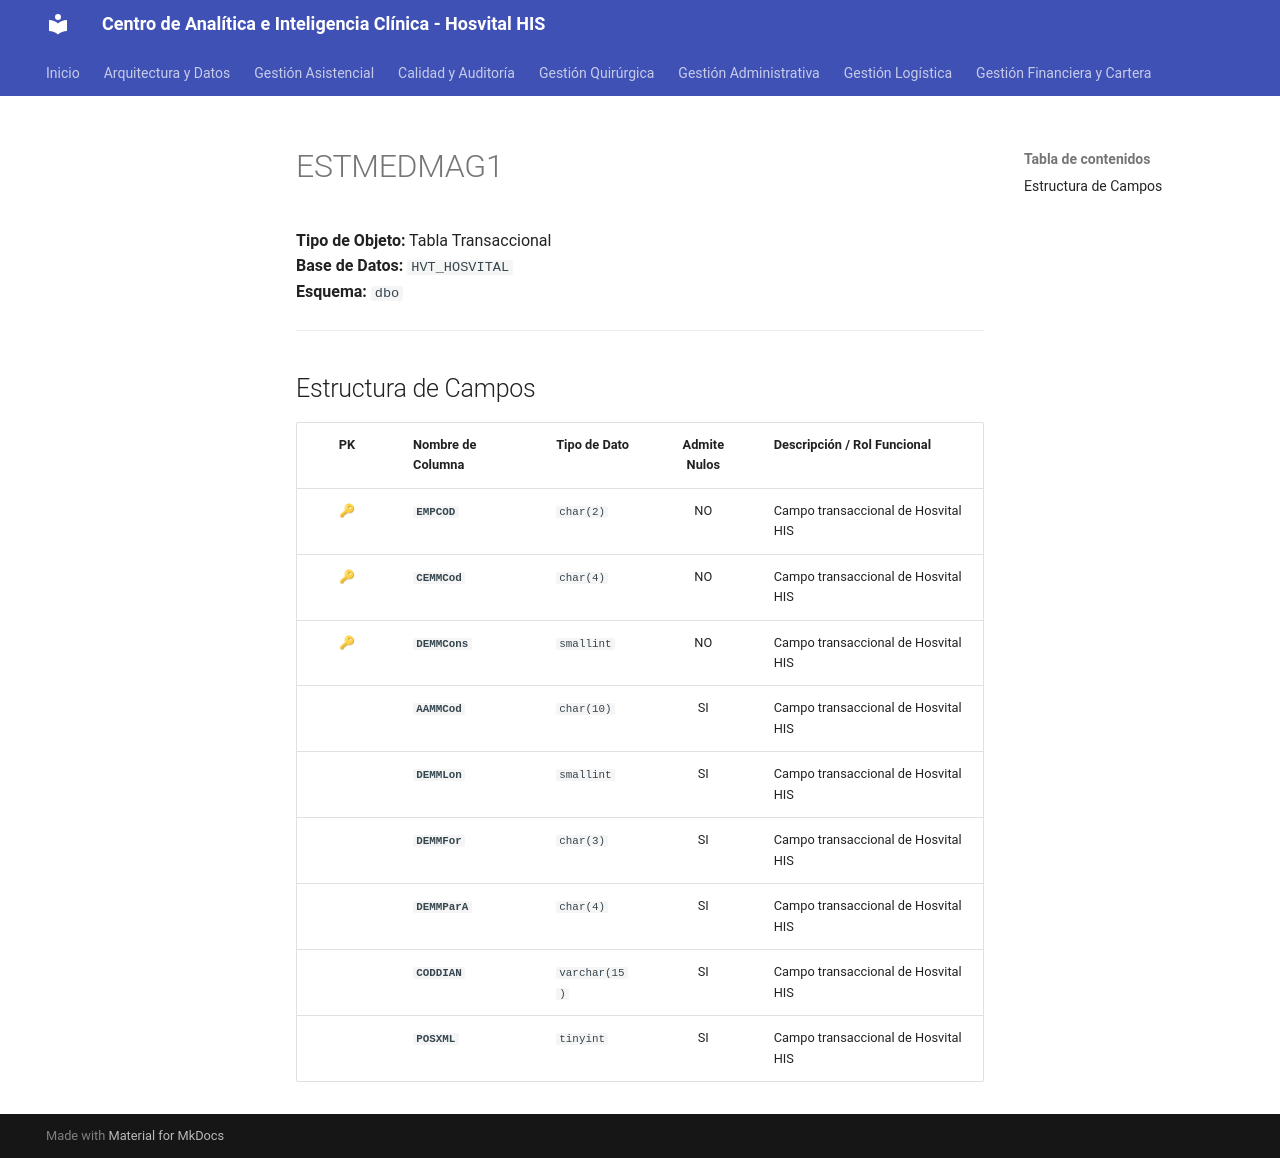

repository: SoporteSaludtech/superset-docs · page: diccionario-general/ESTMEDMAG1/index.html · generator: mkdocs

# ESTMEDMAG1

**Tipo de Objeto:** Tabla Transaccional  
**Base de Datos:** `HVT_HOSVITAL`  
**Esquema:** `dbo`

---

## Estructura de Campos

| PK | Nombre de Columna | Tipo de Dato | Admite Nulos | Descripción / Rol Funcional |
| :-: | :--- | :--- | :-: | :--- |
| 🔑 | **`EMPCOD`** | `char(2)` | NO | Campo transaccional de Hosvital HIS |
| 🔑 | **`CEMMCod`** | `char(4)` | NO | Campo transaccional de Hosvital HIS |
| 🔑 | **`DEMMCons`** | `smallint` | NO | Campo transaccional de Hosvital HIS |
|  | **`AAMMCod`** | `char(10)` | SI | Campo transaccional de Hosvital HIS |
|  | **`DEMMLon`** | `smallint` | SI | Campo transaccional de Hosvital HIS |
|  | **`DEMMFor`** | `char(3)` | SI | Campo transaccional de Hosvital HIS |
|  | **`DEMMParA`** | `char(4)` | SI | Campo transaccional de Hosvital HIS |
|  | **`CODDIAN`** | `varchar(15)` | SI | Campo transaccional de Hosvital HIS |
|  | **`POSXML`** | `tinyint` | SI | Campo transaccional de Hosvital HIS |
